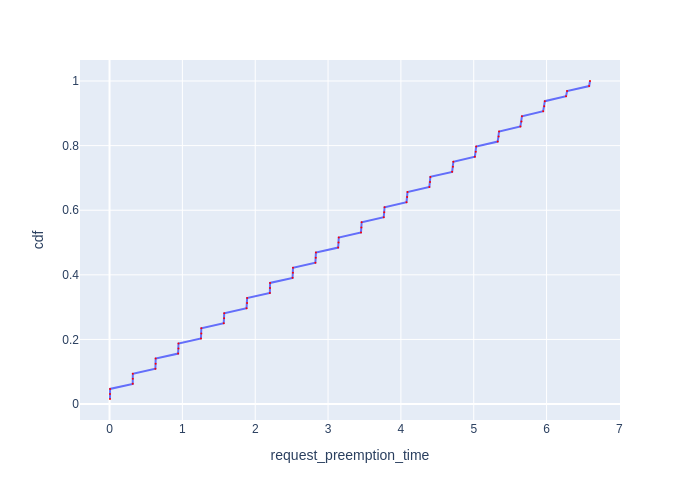

Values plotted in this chart, from the file beside it:
Request Id, request_preemption_time, cdf
0_63, 0.006285, 0.01562
0_43, 0.006442, 0.03125
0_21, 0.006845, 0.04688
0_20, 0.3183, 0.0625
0_62, 0.3194, 0.07812
0_42, 0.3197, 0.09375
0_19, 0.6297, 0.1094
0_61, 0.6327, 0.125
0_41, 0.6333, 0.1406
0_18, 0.9416, 0.1562
0_60, 0.9461, 0.1719
0_40, 0.9466, 0.1875
0_17, 1.255, 0.2031
0_59, 1.26, 0.2188
0_39, 1.26, 0.2344
0_16, 1.568, 0.25
0_58, 1.573, 0.2656
0_38, 1.574, 0.2812
0_15, 1.881, 0.2969
0_57, 1.888, 0.3125
0_37, 1.889, 0.3281
0_14, 2.201, 0.3438
0_36, 2.203, 0.3594
0_56, 2.204, 0.375
0_13, 2.513, 0.3906
0_35, 2.517, 0.4062
0_55, 2.519, 0.4219
0_12, 2.826, 0.4375
0_34, 2.831, 0.4531
0_54, 2.833, 0.4688
0_11, 3.139, 0.4844
0_33, 3.144, 0.5
0_53, 3.147, 0.5156
0_10, 3.452, 0.5312
0_32, 3.458, 0.5469
0_52, 3.461, 0.5625
0_9, 3.764, 0.5781
0_31, 3.771, 0.5938
0_51, 3.776, 0.6094
0_8, 4.077, 0.625
0_30, 4.085, 0.6406
0_50, 4.09, 0.6562
0_7, 4.391, 0.6719
0_29, 4.399, 0.6875
0_49, 4.405, 0.7031
0_6, 4.704, 0.7188
0_28, 4.714, 0.7344
0_48, 4.72, 0.75
0_5, 5.016, 0.7656
0_27, 5.028, 0.7812
0_47, 5.034, 0.7969
0_4, 5.329, 0.8125
0_26, 5.342, 0.8281
0_46, 5.348, 0.8438
0_3, 5.641, 0.8594
0_25, 5.655, 0.875
0_45, 5.662, 0.8906
0_2, 5.953, 0.9062
0_24, 5.968, 0.9219
0_44, 5.976, 0.9375
... 4 more rows
